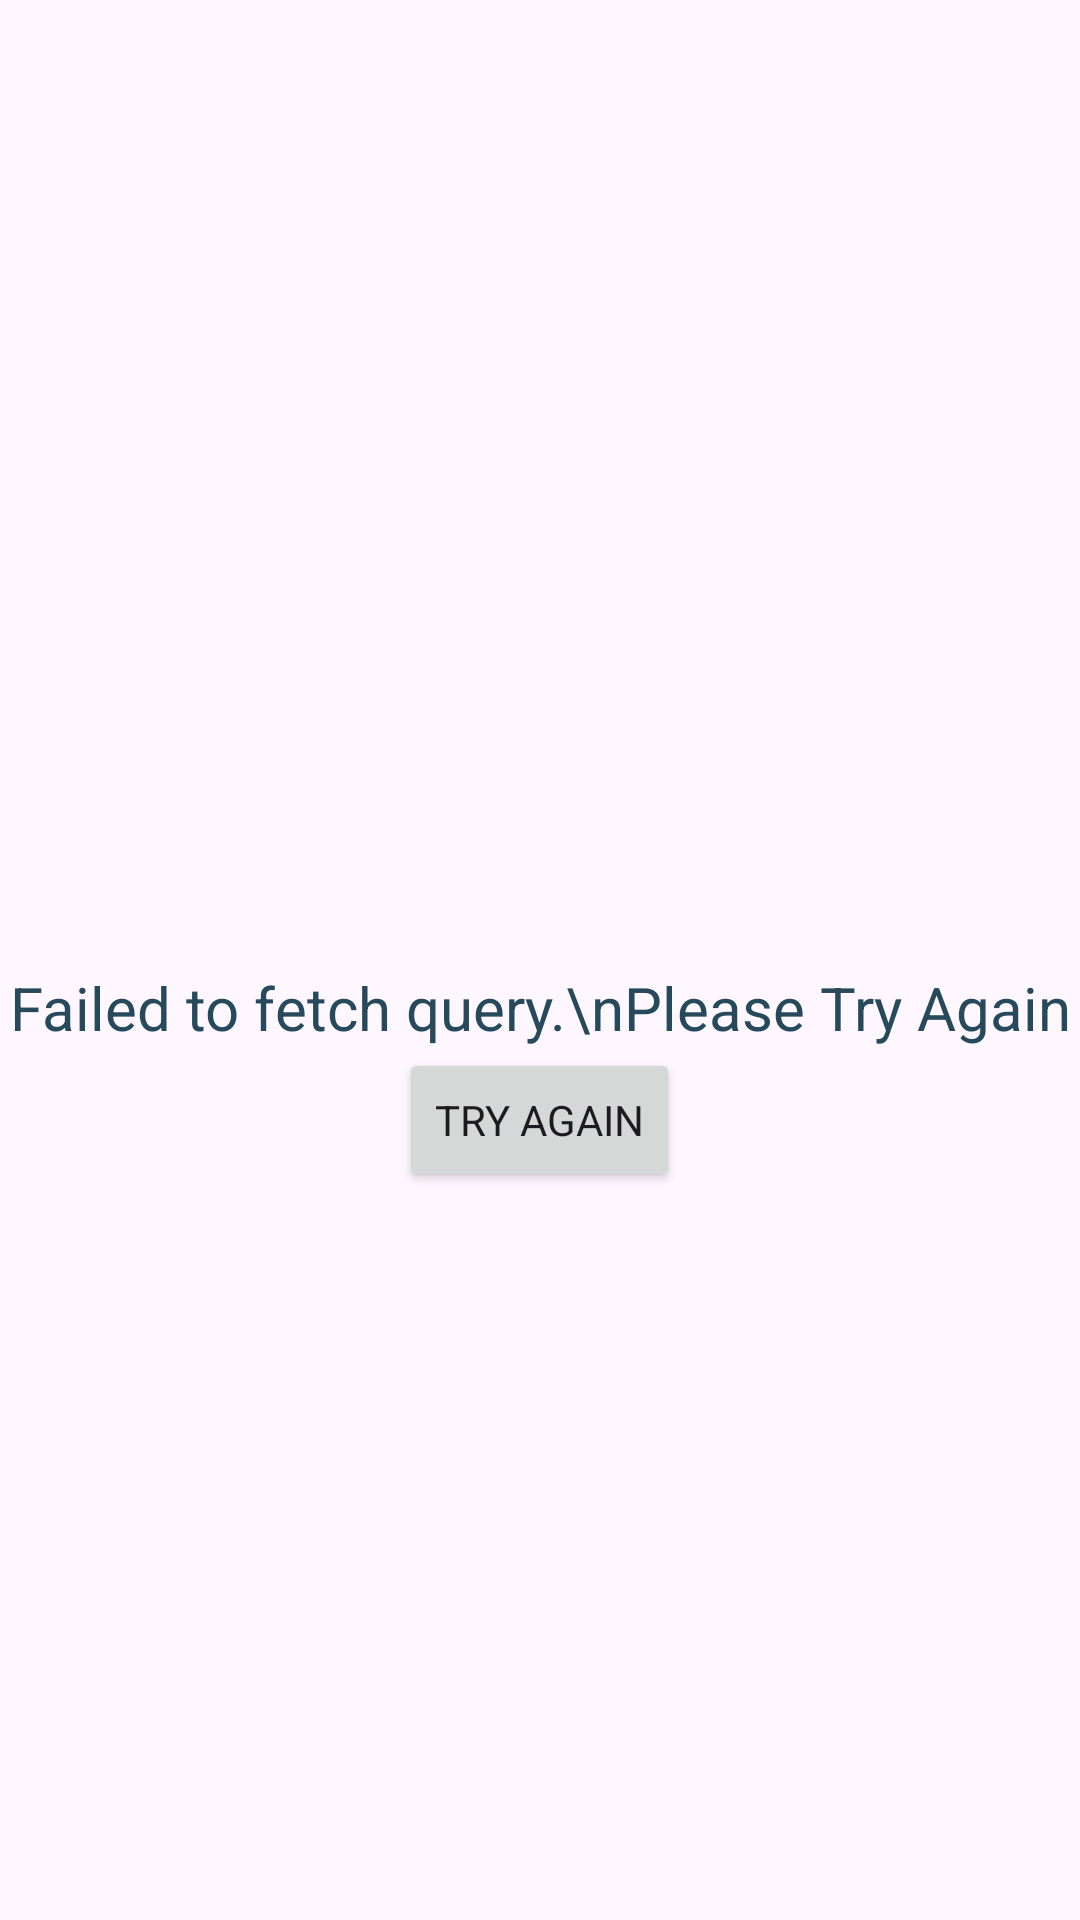

Here is an Android app screen rendered from its layout file. Give the layout XML and the strings, colors and styles it references.
<!-- AndroidManifest.xml: application theme Theme.BookHaven -->
<!-- res/layout/layout_error.xml -->
<?xml version="1.0" encoding="utf-8"?>
<LinearLayout xmlns:android="http://schemas.android.com/apk/res/android"
    xmlns:app="http://schemas.android.com/apk/res-auto"
    android:layout_width="match_parent"
    android:layout_height="wrap_content"
    android:gravity="center"
    android:orientation="vertical">

    <ImageView
        android:id="@+id/imageView"
        android:layout_width="80dp"
        android:layout_height="80dp"
        app:srcCompat="@drawable/ic_emoji_error" />

    <TextView
        android:id="@+id/textView4"
        android:layout_width="wrap_content"
        android:layout_height="wrap_content"
        android:gravity="center"
        android:text="Failed to fetch query.\nPlease Try Again"
        android:textColor="@color/purple_500"
        android:textSize="20sp" />

    <Button
        android:id="@+id/mTryAgainBtn"
        android:layout_width="wrap_content"
        android:layout_height="wrap_content"
        android:text="Try Again" />
</LinearLayout>
<!-- resources referenced by this layout -->
<resources>
  <color name="purple_500">#26495c</color>
  <style name="Theme.BookHaven" parent="Theme.Material3.Light">
          
          
          
          <item name="colorPrimary">@color/purple_500</item>
          <item name="colorPrimaryVariant">@color/purple_700</item>
          <item name="colorOnPrimary">@color/white</item>
          
          <item name="colorSecondary">@color/teal_200</item>
          <item name="colorSecondaryVariant">@color/teal_700</item>
          <item name="colorOnSecondary">@color/black</item>
          
          <item name="android:statusBarColor">?attr/colorPrimaryVariant</item>
          
          <item name="fontFamily">@font/roboto</item>
      </style>
  <color name="purple_700">#c4a35a</color>
  <color name="white">#FFFFFFFF</color>
  <color name="teal_200">#c66b3d</color>
  <color name="teal_700">#e5e5dc</color>
  <color name="black">#FF000000</color>
</resources>
